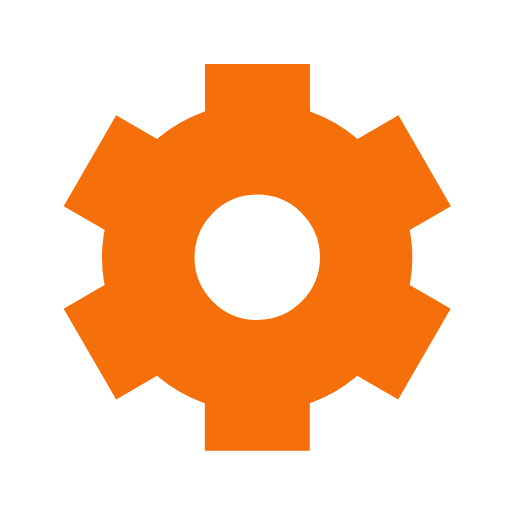
t = 0.00 s
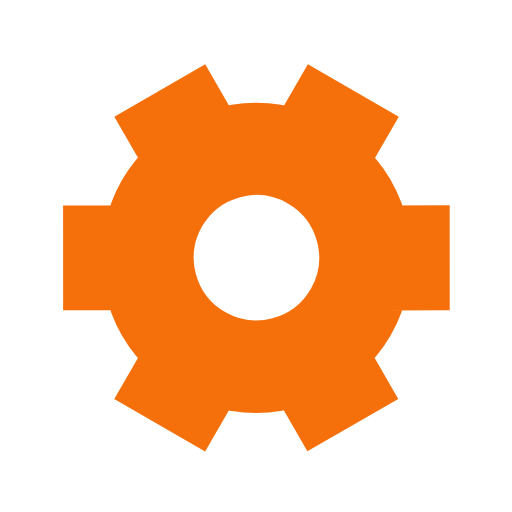
t = 0.50 s
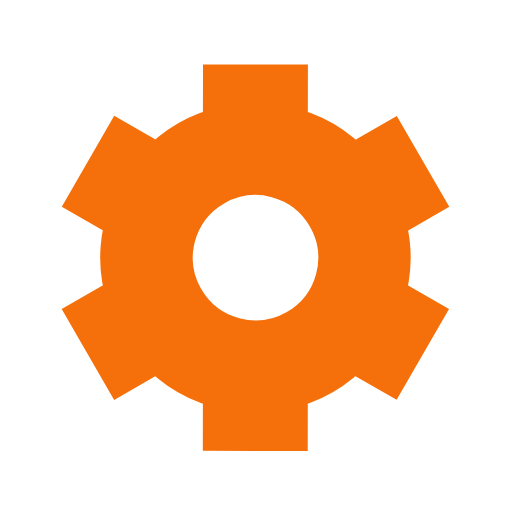
t = 1.00 s
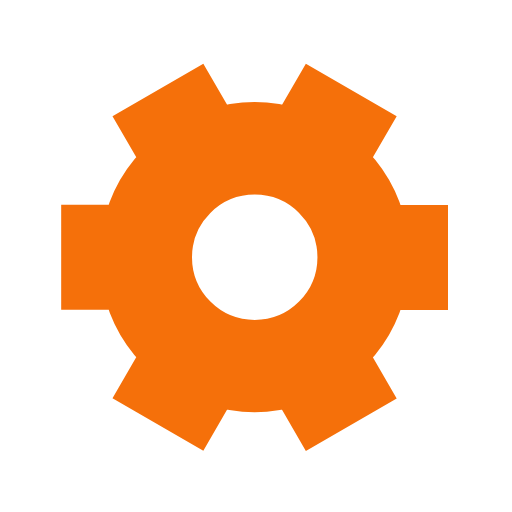
t = 1.50 s

The animated SVG that drew these frames (rendered in a browser with its animation timeline set to each time). Animation: 1 SMIL element (animateTransform=1); one cycle of 2.00 s, repeats indefinitely.

﻿<svg xmlns='http://www.w3.org/2000/svg' viewBox='0 0 200 200'><path fill='#F5700A' stroke='#F5700A' stroke-width='21' transform-origin='center' d='m148 84.7 13.8-8-10-17.3-13.8 8a50 50 0 0 0-27.4-15.9v-16h-20v16A50 50 0 0 0 63 67.4l-13.8-8-10 17.3 13.8 8a50 50 0 0 0 0 31.7l-13.8 8 10 17.3 13.8-8a50 50 0 0 0 27.5 15.9v16h20v-16a50 50 0 0 0 27.4-15.9l13.8 8 10-17.3-13.8-8a50 50 0 0 0 0-31.7Zm-47.5 50.8a35 35 0 1 1 0-70 35 35 0 0 1 0 70Z'><animateTransform type='rotate' attributeName='transform' calcMode='spline' dur='2' values='0;120' keyTimes='0;1' keySplines='0 0 1 1' repeatCount='indefinite'></animateTransform></path></svg>